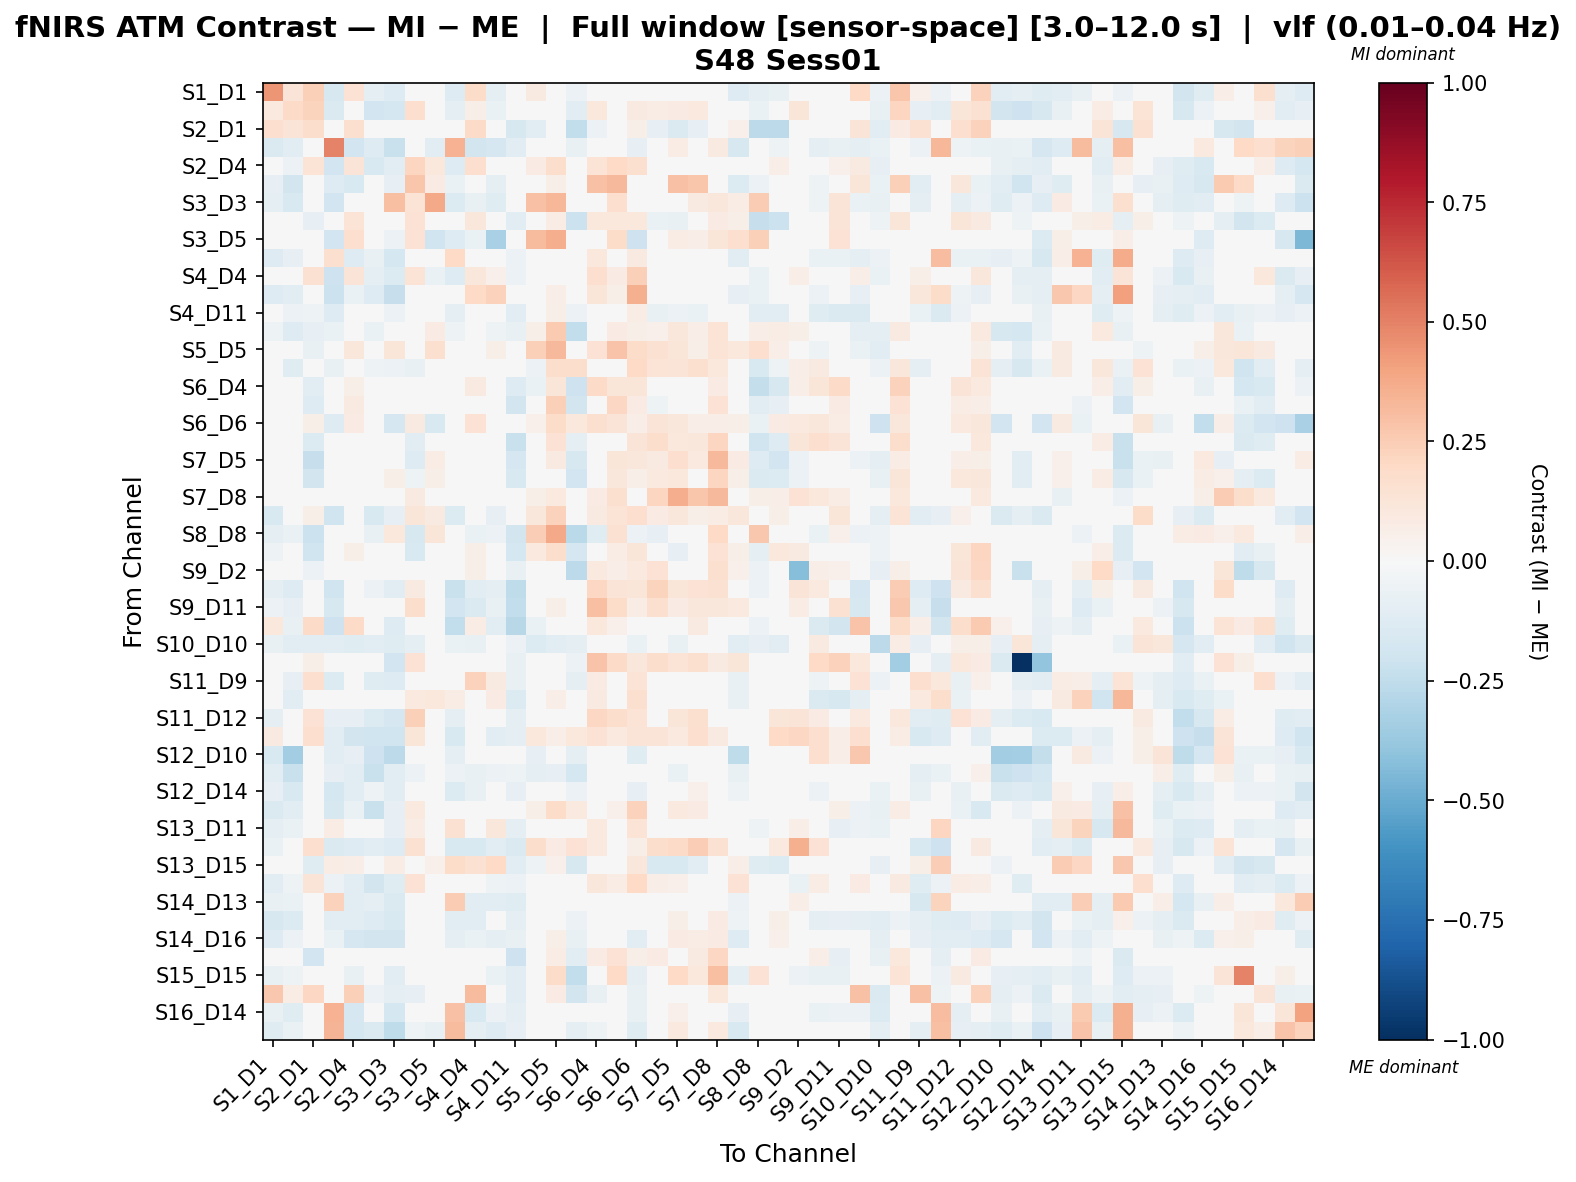

Values plotted in this chart, from the file beside it:
, S1_D1 hbo, S1_D3 hbo, S2_D1 hbo, S2_D2 hbo, S2_D4 hbo, S3_D1 hbo, S3_D3 hbo, S3_D4 hbo, S3_D5 hbo, S4_D2 hbo, S4_D4 hbo, S4_D6 hbo, S4_D11 hbo, S5_D3 hbo, S5_D5 hbo, S5_D7 hbo, S6_D4 hbo, S6_D5 hbo, S6_D6 hbo, S6_D8 hbo, S7_D5 hbo, S7_D7 hbo, S7_D8 hbo
S1_D1 hbo, 0.4413, 0.1294, 0.2379, -0.1583, 0.1417, -0.08989, -0.1303, 0.005283, -0.002905, -0.131, 0.1798, -0.09387, -0.04163, 0.08969, 0.02127, -0.06074, 0.01551, 0.012, -0.008018, 0.008274, 0.008188, 0.03618, 0.008405
S1_D3 hbo, 0.09413, 0.1876, 0.2209, -0.1428, -0.01472, -0.1941, -0.1794, 0.1717, -0.01056, -0.09762, 0.06183, -0.06646, -0.04409, 0.0457, -0.01034, -0.1086, 0.1039, 0.0492, 0.09314, 0.07675, 0.07897, 0.09832, 0.0382
S2_D1 hbo, 0.1675, 0.1282, 0.1731, -0.008899, 0.161, -0.005494, -0.0006893, 0.009441, 0.00752, 0.01026, 0.1935, 0.009912, -0.1587, -0.109, -0.01921, -0.2427, -0.05821, -0.0467, 0.05952, -0.08015, -0.1466, -0.08442, 0.03512
S2_D2 hbo, -0.1447, -0.1157, 0.005551, 0.4985, -0.1906, -0.1301, -0.2197, -0.02593, -0.1023, 0.3442, -0.1818, -0.1674, -0.1068, -0.01926, 0.01414, -0.07494, -0.02593, 0.03062, -0.08053, -0.02593, 0.07776, 0.0, 0.08751
S2_D4 hbo, 0.03631, -0.05522, 0.1349, -0.19, 0.1288, -0.1558, -0.1073, 0.2151, 0.1076, -0.1264, 0.1693, -0.0261, 0.04534, 0.08157, 0.1727, -0.04155, 0.1382, 0.2006, 0.1583, 0.01482, 0.0152, 0.0152, 0.03874
S3_D1 hbo, -0.07873, -0.1821, 0.03178, -0.1286, -0.1499, 0.01682, -0.08252, 0.2796, 0.07947, -0.06535, -0.04131, -0.08675, 0.01983, -0.01579, 0.05762, -0.04338, 0.2935, 0.3253, 0.02381, 0.02383, 0.2916, 0.2793, 0.01987
S3_D3 hbo, -0.09325, -0.1548, 0.007764, -0.1938, 0.02697, -0.0492, 0.3031, 0.1405, 0.3784, -0.1336, -0.07631, -0.1201, -0.03024, 0.2932, 0.3346, -0.04907, 0.02029, 0.1642, -0.02014, 0.006064, 0.02845, 0.09009, 0.1122
S3_D4 hbo, -0.01344, 0.04143, -0.08095, -0.02705, 0.1373, 0.02143, 0.02757, 0.1463, 0.04561, 0.02721, 0.1146, 0.02807, -0.1063, -0.03015, 0.07047, -0.2155, 0.1021, 0.1093, 0.107, -0.06394, -0.07229, -0.02099, 0.0816
S3_D5 hbo, -0.004272, -0.01104, 0.01414, -0.1946, 0.1712, 0.045, -0.06111, 0.1435, -0.1962, -0.1251, -0.06883, -0.3271, -0.004835, 0.3142, 0.3662, -0.01106, 0.02403, 0.1833, -0.2092, 0.02193, 0.07232, 0.06603, 0.1215
S4_D2 hbo, -0.1269, -0.08339, 0.02041, 0.1567, -0.1311, -0.07391, -0.1736, 0.04929, -0.04506, 0.1956, -0.02816, 0.03509, -0.05873, -0.01101, 0.0473, -0.02978, 0.1036, 0.03695, 0.08834, -0.01373, 0.02703, 0.01689, 0.001308
S4_D4 hbo, 0.02026, -0.03796, 0.1546, -0.208, 0.1309, -0.09778, -0.1349, 0.1331, -0.06987, -0.1317, 0.1104, 0.05372, -0.05618, 0.005198, 0.04542, -0.0001651, 0.1652, 0.0832, 0.2369, 0.00484, 0.002507, 0.002507, 0.02035
S4_D6 hbo, -0.1317, -0.1038, 0.0176, -0.2134, -0.07022, -0.1293, -0.2307, 0.04513, -0.04068, -0.01877, 0.2024, 0.2267, 0.006012, -0.03315, 0.06362, -0.03047, 0.12, 0.06096, 0.3591, 0.03012, 0.04306, 0.01908, 0.01973
S4_D11 hbo, -0.03473, -0.0612, -0.05076, -0.1265, 0.04052, 0.007004, -0.05638, 0.003907, 0.02179, -0.09737, -0.03374, 0.01638, -0.115, -0.02941, 0.06206, -0.06108, 0.01869, -0.0007511, 0.0714, -0.07164, -0.05504, -0.06308, 0.01537
S5_D3 hbo, -0.05088, -0.1272, -0.08268, -0.06313, 0.01045, -0.07029, 0.02207, 0.0139, 0.08182, -0.05283, 0.01418, -0.05101, -0.07104, 0.05598, 0.2606, -0.2483, 0.002662, 0.07895, 0.0614, 0.05188, 0.1148, 0.06716, 0.1396
S5_D5 hbo, -0.006117, -0.04624, -0.0758, 0.003003, 0.1151, 0.008058, 0.1207, 0.04649, 0.1597, 0.04205, 0.04458, 0.05791, 0.025, 0.2381, 0.324, 0.0004313, 0.1473, 0.2841, 0.1859, 0.1541, 0.1208, 0.0568, 0.1332
S5_D7 hbo, -0.03955, -0.1231, -0.04448, -0.07289, -0.04139, -0.05153, -0.05518, -0.07781, -0.005969, -0.0242, 0.03622, -0.01534, -0.02835, -0.06091, 0.1792, 0.1737, -0.04946, -0.009882, 0.201, 0.1338, 0.1307, 0.1615, 0.1088
S6_D4 hbo, -0.03829, 0.004466, -0.1088, -0.04172, 0.06184, 0.01091, -0.02764, 0.03832, -0.01258, -0.0003787, 0.08915, 0.02831, -0.13, -0.06798, 0.1217, -0.2098, 0.1937, 0.1214, 0.1238, -0.04498, -0.04589, -0.001188, 0.07899
S6_D5 hbo, -0.03181, -0.009519, -0.1271, -0.0235, 0.09077, 0.03633, 0.01703, 0.004631, 0.04214, -0.007513, 0.01994, 0.01316, -0.1862, -0.03903, 0.2398, -0.1842, 0.04131, 0.2086, 0.08251, -0.05354, 0.03744, 0.03365, 0.1462
S6_D6 hbo, -0.03045, 0.01047, 0.05829, -0.1273, 0.08144, -0.01769, -0.1709, 0.09155, -0.1498, -0.03923, 0.1456, -0.01296, 0.01438, 0.05389, 0.1831, 0.1054, 0.1603, 0.1305, 0.06717, 0.1278, 0.1158, 0.06478, 0.06876
S6_D8 hbo, -0.0174, 0.02196, -0.1355, -0.03689, -0.007939, -0.001126, -0.01891, -0.1085, -0.0007422, -0.03538, -0.006421, 0.006446, -0.2191, -0.02505, 0.1465, -0.09596, -0.02045, 0.03202, 0.1278, 0.172, 0.1037, 0.1097, 0.214
S7_D5 hbo, -0.01304, 0.007929, -0.2296, 0.03911, 0.006518, 0.04491, 0.02281, -0.1319, 0.07496, 0.01956, -0.003259, 0.03911, -0.1654, 0.03459, 0.09209, -0.1616, -0.02607, 0.121, 0.1169, 0.0932, 0.1697, 0.09602, 0.3216
S7_D7 hbo, -0.001107, -0.0008183, -0.1854, 0.0, 0.005984, 0.03604, 0.05788, -0.05211, 0.05513, 0.01103, -0.00205, 0.01402, -0.1522, -0.001176, 0.04301, -0.1933, 0.01612, 0.1129, 0.06219, 0.09579, 0.1055, -0.018, 0.2149
S7_D8 hbo, -0.03309, -0.01247, 0.001688, 0.0003105, -0.003705, -0.02975, 0.0191, 0.09124, 0.04916, -0.04312, -0.01247, -0.01639, -0.03309, 0.06143, 0.1011, -0.01317, 0.07913, 0.158, 0.04974, 0.2119, 0.3629, 0.274, 0.3247
S8_D6 hbo, -0.1494, -0.03996, 0.06176, -0.1997, -0.0398, -0.156, -0.08208, 0.1196, 0.09317, -0.1341, 0.008536, -0.07967, -0.04254, 0.1154, 0.2289, 0.01281, 0.09121, 0.1385, 0.1656, 0.07899, 0.1142, 0.05988, 0.07366
S8_D8 hbo, -0.09963, -0.06805, -0.2166, 0.02179, 0.03734, -0.07595, 0.1088, -0.1625, 0.1229, -0.02168, -0.06289, -0.06016, -0.1827, 0.248, 0.378, -0.2692, -0.1207, 0.1507, -0.05499, -0.08018, 0.002987, -0.02828, 0.1975
S8_D15 hbo, -0.05196, 0.006246, -0.1973, -0.03886, 0.05469, -0.03442, -0.007642, -0.1549, -0.03365, -0.008371, 0.05592, -0.006813, -0.1758, 0.09701, 0.1778, -0.1653, -0.04501, 0.0781, 0.1227, -0.02938, -0.08446, -0.03169, 0.1456
S9_D2 hbo, -0.004063, 0.03171, -0.05486, 0.0, -0.006151, -0.03301, 0.0, 0.04978, 0.005374, 0.03225, 0.0593, 0.0117, -0.0774, 0.04063, 0.0303, -0.2638, 0.1004, 0.06673, 0.0992, 0.1419, 0.02616, 0.009285, 0.1583
S9_D9 hbo, -0.09363, -0.1298, 0.02251, -0.2027, -0.01835, -0.05905, -0.1028, 0.09314, -0.02657, -0.2192, -0.1066, -0.09915, -0.2536, 0.01534, 0.01757, 0.0299, 0.206, 0.1292, 0.1234, 0.2224, 0.1235, 0.1456, 0.155
S9_D11 hbo, -0.05716, -0.08407, 0.02803, -0.1598, 0.01704, -0.0231, -0.01091, 0.1742, 0.04524, -0.191, -0.1417, -0.07377, -0.2436, 0.03268, 0.05652, -0.04811, 0.2971, 0.1844, 0.07761, 0.1625, 0.08122, 0.1151, 0.1145
S10_D9 hbo, 0.1033, -0.07425, 0.1928, -0.2032, 0.1888, 0.04106, -0.1251, 0.03439, -0.0289, -0.2467, 0.07797, -0.1096, -0.2767, -0.06447, -0.03668, -0.03333, 0.1089, 0.05439, 0.01003, 0.002245, 0.04994, 0.08664, 0.007789
S10_D10 hbo, -0.07106, -0.1101, -0.1166, -0.1112, -0.1174, -0.1054, -0.1209, -0.08693, 0.0, -0.0677, -0.0769, -0.03692, -0.05927, -0.1383, -0.1106, -0.09662, -0.01581, 0.0, -0.0677, -0.007415, -0.07113, -0.03477, 0.0
S10_D12 hbo, 0.009997, -0.04105, 0.06143, 0.005949, -0.03206, -0.0196, -0.1907, 0.1409, 0.01268, -0.02216, 0.03131, 0.0, -0.07164, -0.01799, 0.01398, -0.06061, 0.2863, 0.1929, 0.1168, 0.1738, 0.14, 0.1585, 0.09151
S11_D9 hbo, 0.03031, -0.08312, 0.1643, -0.1384, 0.0363, -0.1203, -0.129, 0.02257, 0.008983, -0.03807, 0.2329, 0.08722, -0.07298, -0.02168, 0.0405, -0.08696, 0.08109, 0.02476, 0.1388, 0.01608, 0.01736, 0.002893, 0.02318
S11_D11 hbo, -0.0311, -0.1063, 0.02973, 0.01832, 0.04505, -0.005796, -0.04854, 0.09522, 0.1084, 0.07773, -0.01493, 0.08528, -0.1383, 0.01091, 0.06839, -0.03031, 0.0869, 0.03279, 0.1603, -0.002996, 0.0, 0.0, 0.0114
S11_D12 hbo, -0.0958, -0.01564, 0.1483, -0.08507, -0.08531, -0.1376, -0.1645, 0.2382, 0.02201, -0.09014, -0.003324, -0.04487, -0.09939, 0.04685, -0.01665, -0.0175, 0.2099, 0.1771, 0.1371, 0.02199, 0.1213, 0.1622, 0.0337
S11_D13 hbo, 0.08906, -0.008962, 0.1662, -0.1079, -0.1831, -0.1984, -0.1991, 0.1201, 0.04846, -0.1488, 0.04688, -0.1052, -0.09382, 0.1073, 0.06929, 0.1016, 0.1408, 0.09816, 0.1275, 0.1258, 0.09816, 0.1662, 0.09237
S12_D10 hbo, -0.1525, -0.3471, 0.01644, -0.1052, -0.08266, -0.2043, -0.2651, 0.0, 0.0, -0.08642, -0.03382, -0.03382, 0.0, -0.08266, 0.0, -0.09769, 0.0, 0.0, -0.1242, 0.0, 0.0, 0.0, 0.0
S12_D12 hbo, -0.1052, -0.2248, -0.01717, -0.08069, -0.1091, -0.2264, -0.1037, -0.05805, 0.0, -0.05665, -0.07186, -0.05665, -0.05416, -0.09017, -0.08363, -0.1741, 0.004668, 0.0, -0.01027, 0.008168, -0.06869, -0.01329, 0.01661
S12_D14 hbo, -0.08181, -0.1522, -0.00754, -0.1759, -0.1146, -0.05467, -0.1111, -0.03016, 0.03922, -0.1387, -0.07796, -0.04947, -0.07814, -0.02748, 0.0, -0.06232, -0.03016, -0.03016, -0.08119, -0.003368, 0.02009, 0.05358, 0.01004
S13_D6 hbo, -0.1463, -0.1147, 0.005194, -0.1615, -0.0642, -0.222, -0.08336, 0.1002, 0.04849, 0.03083, 0.03689, 0.03757, -0.006278, 0.06139, 0.1873, 0.09847, 0.04505, 0.05304, 0.2306, 0.003449, 0.1013, 0.08044, 0.01422
S13_D11 hbo, -0.09577, -0.06788, 0.03597, 0.07187, -0.006906, -0.02726, -0.08313, 0.0709, -0.02608, 0.1495, 0.04476, 0.1121, -0.09307, -0.001303, 0.03623, -0.0003218, 0.09464, -0.01589, 0.139, -0.007513, 0.007391, 0.007391, 0.00713
S13_D13 hbo, -0.06752, 0.005896, 0.1671, -0.1465, -0.1304, -0.1018, -0.1277, 0.1529, -0.03073, -0.1497, -0.1519, -0.1088, -0.1483, 0.1783, 0.07864, 0.1414, 0.09853, 0.03006, 0.06027, 0.1738, 0.191, 0.2459, 0.1515
S13_D15 hbo, -0.04496, -0.01839, -0.1201, 0.07695, 0.06868, -0.01333, 0.07284, -0.03256, 0.05402, 0.1811, 0.1543, 0.2018, -0.1122, -0.05358, 0.05052, -0.1589, -0.03052, -0.04548, 0.1098, -0.153, -0.149, -0.117, 0.02871
S14_D12 hbo, -0.1129, -0.05388, 0.128, -0.05698, -0.1016, -0.1868, -0.1201, 0.1433, 0.0, -0.0235, -0.01116, -0.0522, -0.05858, 0.0494, 0.02666, 0.04842, 0.113, 0.07728, 0.1977, 0.06593, 0.0522, 0.03307, 0.03273
S14_D13 hbo, -0.0771, -0.06542, 0.03736, 0.2315, -0.1165, -0.1011, -0.1479, -0.02516, -0.04307, 0.2522, -0.1017, -0.1043, -0.1224, 0.01207, -0.003951, -0.0236, 0.004989, -0.008878, -0.02516, 0.01487, -0.01965, 0.03181, 0.03299
S14_D14 hbo, -0.1568, -0.1369, -0.01656, -0.1151, -0.105, -0.1261, -0.1502, -0.03367, 0.007285, -0.1059, -0.1104, -0.04569, -0.0956, 0.01961, 0.04956, -0.06152, -0.01501, 0.04551, -0.01237, 0.003782, 0.05593, 0.04638, 0.07855
S14_D16 hbo, -0.1315, -0.06048, 0.0008999, -0.06616, -0.1717, -0.1798, -0.1824, -0.04146, -0.04974, -0.0997, -0.06874, -0.09851, -0.07587, 0.0127, 0.06189, -0.07118, -0.0494, 0.02458, -0.1048, -0.006937, 0.08547, 0.07663, 0.08372
S15_D13 hbo, 0.03275, -0.006351, -0.1928, 0.0, -0.03455, 0.03374, 0.0, -0.03262, 0.0, -0.00682, -0.04381, 0.002818, -0.2078, 0.03781, 0.07037, -0.1079, 0.08256, 0.1429, 0.06049, 0.08458, -0.009159, 0.09348, 0.2078
S15_D15 hbo, -0.077, -0.05016, -0.04273, 0.01863, -0.077, -0.01069, -0.108, -0.01918, -0.03642, -0.03993, -0.03323, -0.06928, -0.1109, -0.03548, 0.1807, -0.2481, 0.01225, 0.2029, -0.09117, -0.03039, 0.203, 0.1085, 0.3014
S15_D16 hbo, 0.2674, 0.07238, 0.207, 0.002102, 0.2386, -0.05802, -0.09516, -0.0852, -0.007225, -0.04085, 0.3167, -0.009839, -0.1112, -0.002465, 0.08103, -0.1805, -0.07475, -0.002807, -0.07475, -0.02963, 0.02657, -0.0398, 0.1069
S16_D14 hbo, -0.07245, -0.1188, -0.01029, 0.3449, -0.1685, -0.02999, -0.1758, -0.03087, -0.009926, 0.292, -0.1504, -0.0606, -0.09408, -0.01642, -0.01372, -0.03978, -0.03087, 0.007675, -0.07669, -0.0116, 0.053, 0.004819, 0.04002
S16_D16 hbo, -0.1215, -0.06904, -0.00811, 0.3421, -0.1762, -0.1436, -0.25, -0.05137, -0.07679, 0.3153, -0.09043, -0.1269, -0.08381, 0.003494, 0.04715, -0.08845, -0.05137, 0.03008, -0.1175, 0.008647, 0.0943, 0.04715, 0.09635
